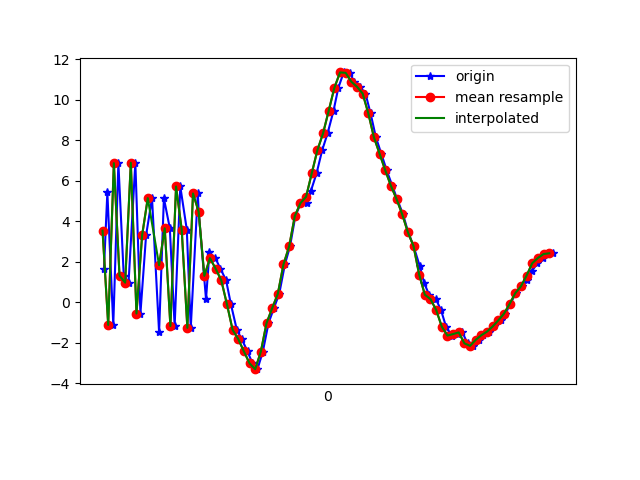

Data behind this chart, as committed beside it:
1618803619525, 1499303360611281, 1.6351483, -0.57436943, -9.012167
1618803619537, 1499303379842051, 5.419, 0.4228, 7.543
1618803619558, 1499303399072821, -1.128, -0.9779, -3.388
1618803619576, 1499303418303591, 6.86, 0.3544, -2.339
1618803619595, 1499303437534361, 1.301, -0.1903, 8.002
1618803619612, 1499303456765131, 0.9596, -0.5622, -8.475
1618803619636, 1499303475995901, 6.879, 0.797, 4.054
1618803619654, 1499303495226671, -0.5652, -0.4127, 3.683
1618803619674, 1499303514457441, 3.296, 0.01994, -8.079
1618803619695, 1499303533688211, 5.133, 0.8122, 7.891
1618803619720, 1499303552918981, -1.487, -0.5235, -0.683
1618803619737, 1499303572149751, 5.13, 0.4693, -5.511
1618803619758, 1499303591380521, 3.643, 0.5841, 9.409
1618803619775, 1499303610611291, -1.183, -0.4624, -3.184
1618803619795, 1499303629842061, 5.707, 0.7517, -4.177
1618803619818, 1499303649072831, 3.582, 0.4479, 8.682
1618803619832, 1499303668303601, -1.273, -0.4126, -2.086
1618803619857, 1499303687534371, 5.365, 0.6157, -4.566
1618803619860, 1499303706765141, 4.458, 0.6557, 9.413
1618803619886, 1499303725995911, 0.1405, -0.05012, 2.435
1618803619898, 1499303745226681, 2.448, 0.2869, 2.673
1618803619919, 1499303764457451, 2.169, 0.2193, 1.637
1618803619937, 1499303783688221, 1.65, 0.2245, 1.337
1618803619957, 1499303802918991, 1.075, 0.195, 1.243
1618803619974, 1499303822149761, -0.1036, 0.2562, 0.7314
1618803619995, 1499303841380531, -1.37, 0.6545, 0.3816
1618803620012, 1499303860741229, -1.825, 1.046, 0.3384
1618803620033, 1499303879971999, -2.436, 0.504, 0.07048
1618803620050, 1499303899202769, -3.027, -0.02871, -0.05249
1618803620068, 1499303918433539, -3.313, 0.1696, -0.08007
1618803620087, 1499303937664309, -2.445, 0.2373, -0.09104
1618803620107, 1499303956895079, -1.045, 0.1197, -0.04394
1618803620126, 1499303976125849, -0.3021, -0.125, -0.3042
1618803620145, 1499303995356619, 0.4084, -0.4568, -0.3832
1618803620165, 1499304014587389, 1.862, -0.8297, -0.2884
1618803620183, 1499304033818159, 2.746, -1.047, -0.1892
1618803620202, 1499304053048929, 4.242, -2.955, 0.2131
1618803620221, 1499304072279699, 4.886, -4.365, 0.6072
1618803620243, 1499304091510469, 4.913, -5.496, 0.718
1618803620257, 1499304110741239, 5.49, -5.853, 0.6237
1618803620277, 1499304129972009, 6.355, -6.359, 0.2686
1618803620297, 1499304149202779, 7.503, -7.565, 1.52
1618803620316, 1499304168433549, 8.331, -8.331, 2.378
1618803620337, 1499304187664319, 9.446, -7.387, 2.219
1618803620354, 1499304206895089, 10.58, -6.642, 1.444
1618803620373, 1499304226125859, 11.34, -6.286, 1.024
1618803620395, 1499304245356629, 11.32, -5.936, 1.318
1618803620410, 1499304264587399, 10.88, -5.716, 1.317
1618803620430, 1499304283818169, 10.63, -5.699, 0.6128
1618803620450, 1499304303048939, 10.3, -6.026, -0.3208
1618803620468, 1499304322279709, 9.324, -6.164, -0.2863
1618803620487, 1499304341510479, 8.133, -6.05, -0.5893
1618803620506, 1499304360741249, 7.327, -6, -1.386
1618803620525, 1499304379972019, 6.508, -5.864, -1.774
1618803620545, 1499304399202789, 5.743, -5.608, -1.958
1618803620562, 1499304418433559, 5.087, -5.395, -2.29
1618803620583, 1499304437664329, 4.332, -5.644, -2.419
1618803620601, 1499304456895099, 3.45, -5.508, -2.571
1618803620620, 1499304476125869, 2.767, -5.363, -2.737
1618803620642, 1499304495356639, 1.78, -5.192, -2.624
1618803620658, 1499304514587409, 0.9325, -5.037, -2.025
... 24 more rows
